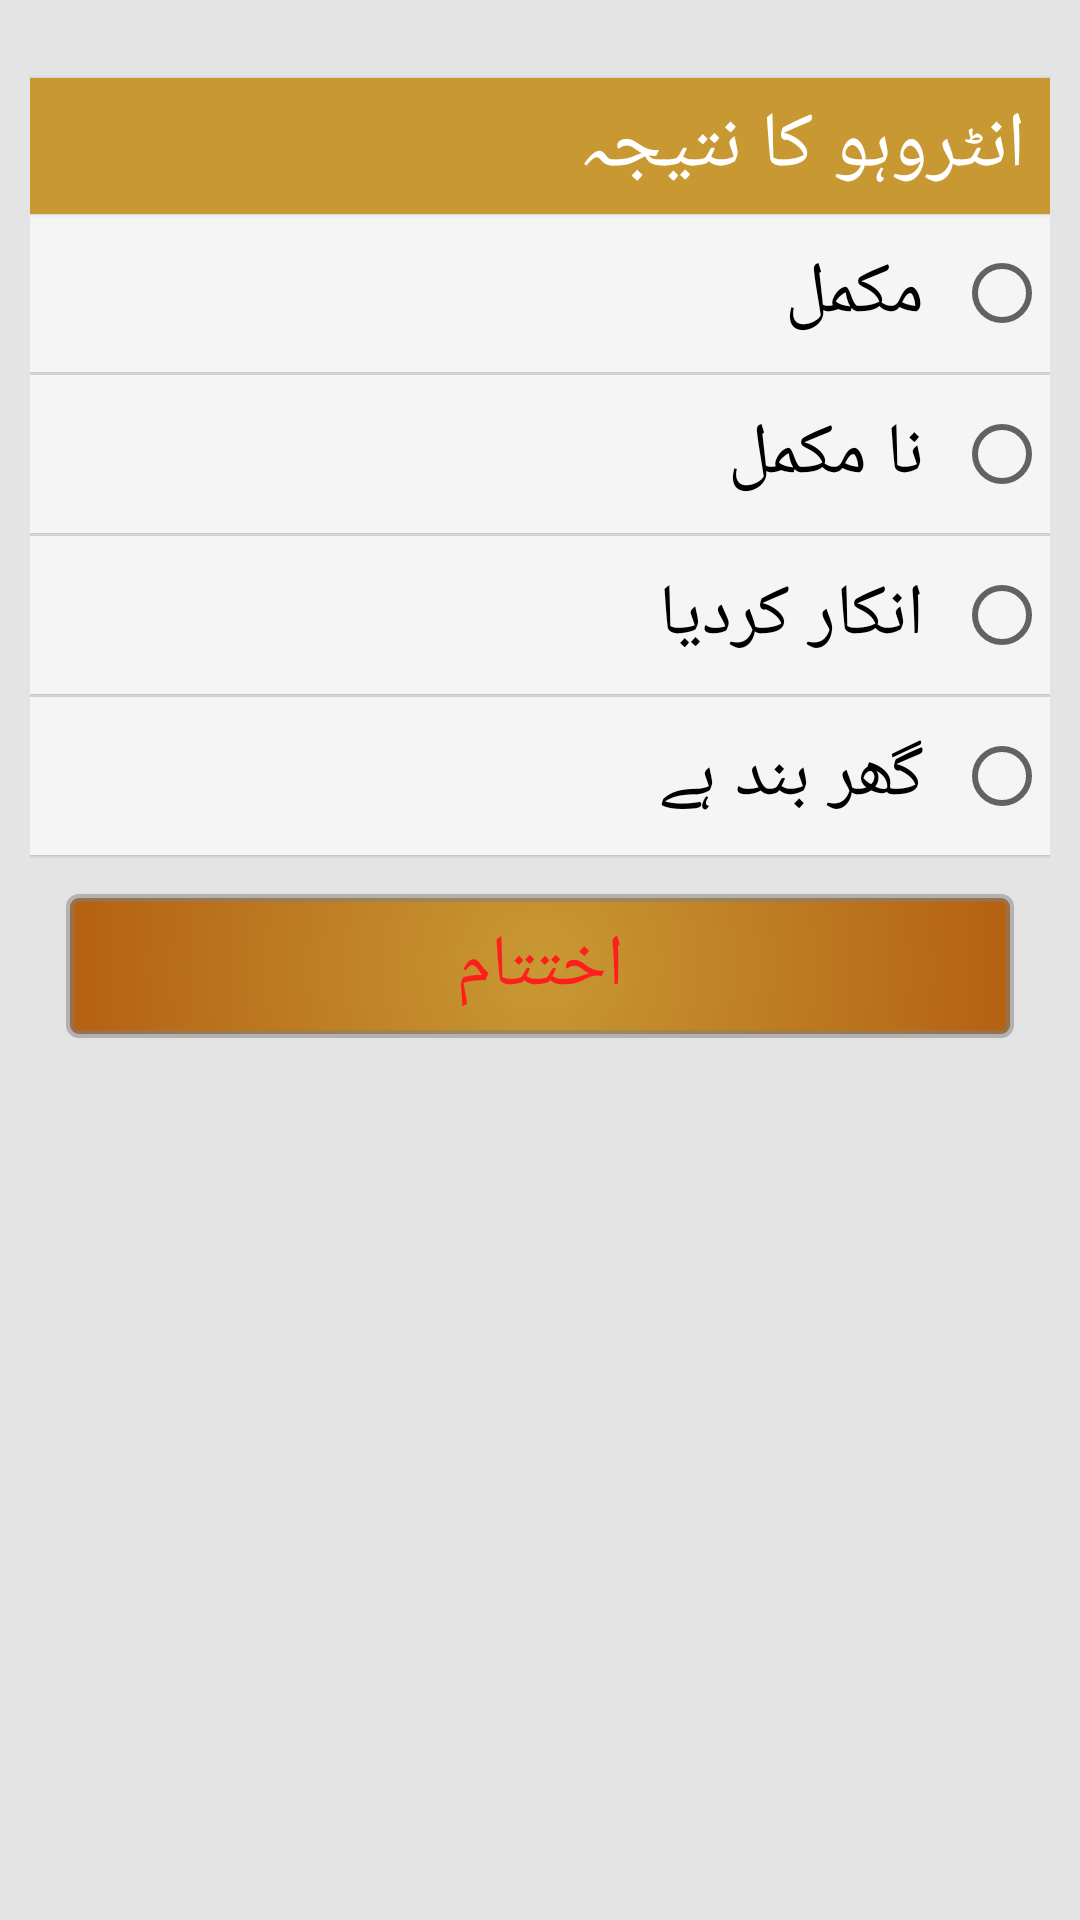

Layout XML and referenced resources for this Android screen:
<!-- AndroidManifest.xml: activity theme AppTheme1 -->
<!-- res/layout/activity_ending.xml -->
<?xml version="1.0" encoding="utf-8"?>
<layout xmlns:android="http://schemas.android.com/apk/res/android"
    xmlns:tools="http://schemas.android.com/tools"
    tools:context="edu.aku.hassannaqvi.wfp_recruit_form.ui.EndingActivity">

    <data>

        <import type="android.view.View" />

        <variable
            name="callback"
            type="edu.aku.hassannaqvi.fas.ui.EndingActivity" />
    </data>

    <ScrollView
        android:layout_width="match_parent"
        android:layout_height="match_parent"
        android:layout_marginEnd="16dp"
        android:layout_marginStart="16dp"
        android:scrollbars="horizontal">

        <LinearLayout
            android:layout_width="match_parent"
            android:layout_height="wrap_content"
            android:layoutDirection="rtl"
            android:orientation="vertical">

            
            <TextView
                android:layout_width="match_parent"
                android:layout_height="wrap_content"
                android:layout_marginTop="16dp"
                android:background="@color/colorPrimary"
                android:text="@string/istatus"
                android:textAppearance="?android:attr/textAppearanceLarge"
                android:textColor="@android:color/white" />

            <RadioGroup
                android:id="@+id/istatus"
                android:layout_width="match_parent"
                android:layout_height="wrap_content">

                <RadioButton
                    android:id="@+id/istatusa"
                    style="@style/radiobutton"
                    android:layout_width="match_parent"
                    android:layout_height="wrap_content"
                    android:layout_marginBottom="1dp"
                    android:text="@string/istatusa" />

                <RadioButton
                    android:id="@+id/istatusb"
                    style="@style/radiobutton"
                    android:layout_width="match_parent"
                    android:layout_height="wrap_content"
                    android:layout_marginBottom="1dp"
                    android:text="@string/istatusb" />

                <RadioButton
                    android:id="@+id/istatusc"

                    style="@style/radiobutton"
                    android:layout_width="match_parent"
                    android:layout_height="wrap_content"
                    android:layout_marginBottom="1dp"
                    android:text="@string/istatusc" />

                <RadioButton
                    android:id="@+id/istatusd"

                    style="@style/radiobutton"
                    android:layout_width="match_parent"
                    android:layout_height="wrap_content"
                    android:layout_marginBottom="1dp"
                    android:text="@string/istatusd" />

                
            </RadioGroup>

            

            <Button
                android:id="@+id/btn_End"
                style="@style/buttons"
                android:layout_width="match_parent"
                android:layout_height="wrap_content"
                android:layout_marginTop="40dp"
                android:layout_weight="1"
                android:text="@string/end_interview"
                android:onClick="@{() -> callback.BtnEnd()}"
                android:textColor="#ff1e1e" />

        </LinearLayout>
    </ScrollView>
</layout>
<!-- resources referenced by this layout -->
<resources>
  <color name="colorPrimary">#C89933</color>
  <string name="end_interview">اختتام</string>
  <string name="istatus">انٹروہو کا نتیجہ</string>
  <string name="istatusa">مکمل</string>
  <string name="istatusb">نا مکمل</string>
  <string name="istatusc">انکار کردیا</string>
  <string name="istatusd">گھر بند ہے</string>
  <string name="other"> دیگر </string>
  <string name="specify"> وضاحت / تفصیل </string>
  <style name="AppTheme1" parent="Theme.AppCompat.Light.DarkActionBar">
          <item name="android:scrollViewStyle">@style/BackgroundStyle</item>
          <item name="android:textViewStyle">@style/labels</item>
          <item name="android:editTextStyle">@style/textInput</item>
          <item name="android:buttonStyle">@style/buttons</item>
          <item name="android:checkboxStyle">@style/checkbox</item>
          <item name="android:radioButtonStyle">@style/radiobutton</item>
          <item name="spinnerStyle">@style/spinner</item>
          <item name="toolbarStyle">@style/ActionBar</item>
  
          
      </style>
  <!-- drawable background_grad (drawable) -->
  <?xml version="1.0" encoding="utf-8"?>
  <selector xmlns:android="http://schemas.android.com/apk/res/android">
      <item>
          <shape android:shape="rectangle">
              <gradient
  
                  android:angle="90" android:endColor="@color/colorPrimaryDark" android:gradientRadius="460" android:startColor="@color/colorPrimary" android:type="radial" />
              <corners android:radius="3dp" />
              <stroke android:width="8px" android:color="@color/grayOverlay" />
          </shape>
  
      </item>
  </selector>
  <color name="white">#F5F5F5</color>
  <style name="BackgroundStyle" parent="android:Widget.Material.Light.ScrollView">
          <item name="android:background">#e4e4e4</item>
          <item name="android:padding">10dp</item>
      </style>
  <style name="textInput" parent="android:Widget.Material.Light.EditText">
          <item name="android:textSize">20sp</item>
          <item name="android:layout_width">match_parent</item>
          <item name="android:layout_height">45dp</item>
          <item name="android:layout_margin">8dp</item>
          <item name="android:background">@drawable/et_style</item>
          <item name="android:textColorHint">@color/gray</item>
          <item name="android:paddingStart">12dp</item>
          <item name="android:paddingEnd">12dp</item>
          <item name="android:radius">2dp</item>
      </style>
  <style name="spinner" parent="Widget.AppCompat.Spinner">
          <item name="android:background">@drawable/spinner_style</item>
          <item name="android:layout_width">match_parent</item>
          <item name="android:layout_height">40dp</item>
          <item name="android:layout_margin">5dp</item>
      </style>
  <style name="ActionBar">
          <item name="android:background">@color/colorPrimary</item>
      </style>
  <color name="colorPrimaryDark">#b56213</color>
  <color name="grayOverlay">#7f7f7f7f</color>
  <color name="gray">#757575</color>
  <!-- drawable spinner_style (drawable) -->
  <?xml version="1.0" encoding="utf-8"?>
  <layer-list xmlns:android="http://schemas.android.com/apk/res/android">
  
      <item>
          <shape android:shape="rectangle">
              <corners android:radius="20dp" />
              <solid android:color="@color/white"/>
              <stroke
                  android:width="1dp"
                  android:color="@color/gray" />
  
          </shape>
      </item>
  
     <item>
         <bitmap android:src="@drawable/ic_arrow"
             android:gravity="center_vertical|start"/>
  
     </item>
  
  </layer-list>
</resources>
